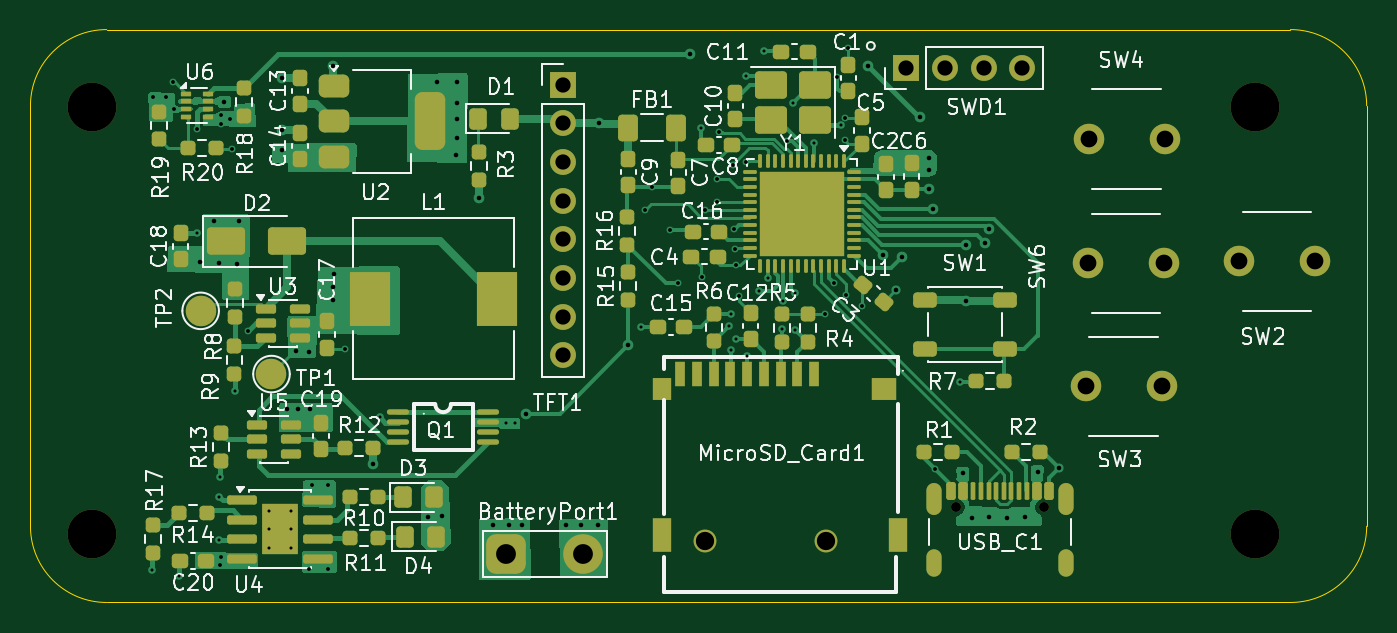
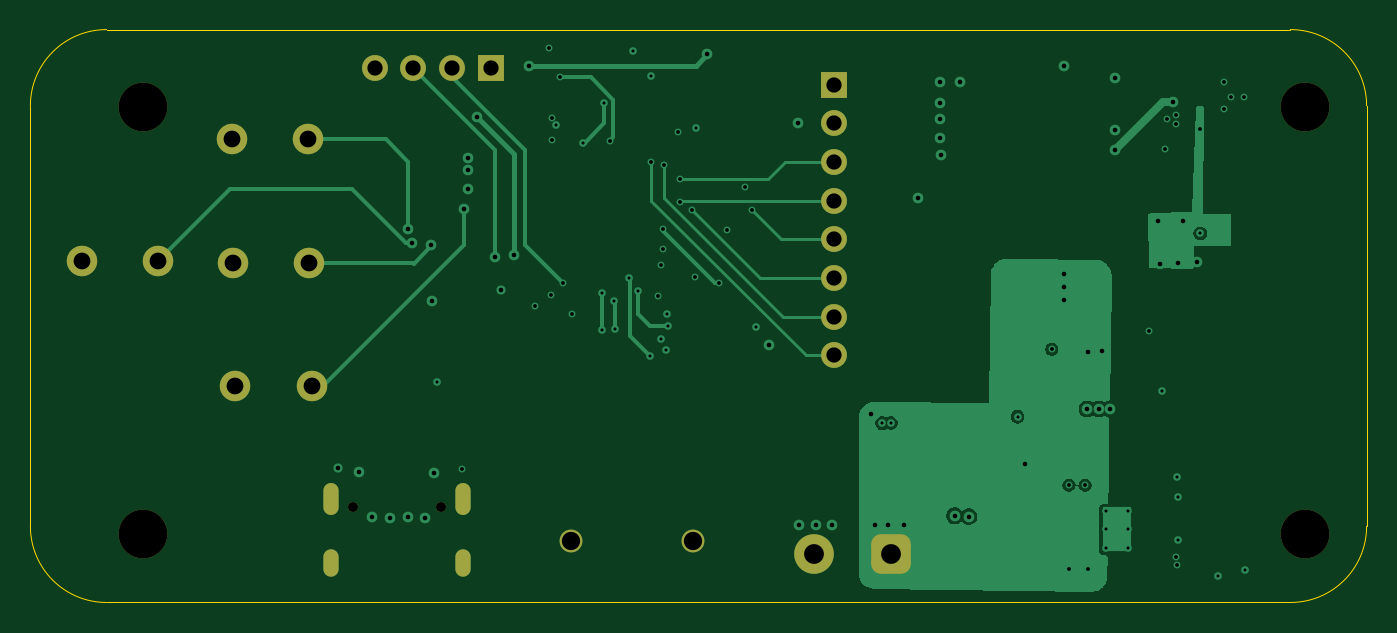
Circuit board: 11 layer files. Board 87.7 x 37.6 mm.
- bottom_mask: RVSP_Pocket-B_Mask.gbr (2501 bytes)
- paste: RVSP_Pocket-B_Paste.gbr (456 bytes)
- bottom_silk: RVSP_Pocket-B_Silkscreen.gbr (457 bytes)
- bottom_copper: RVSP_Pocket-BottomSignal.gbr (25448 bytes)
- outline: RVSP_Pocket-Edge_Cuts.gbr (832 bytes)
- top_mask: RVSP_Pocket-F_Mask.gbr (11854 bytes)
- paste: RVSP_Pocket-F_Paste.gbr (11077 bytes)
- top_silk: RVSP_Pocket-F_Silkscreen.gbr (112769 bytes)
- inner_copper: RVSP_Pocket-GND.gbr (243051 bytes)
- top_copper: RVSP_Pocket-TopSignal.gbr (70660 bytes)
- drill: RVSP_Pocket.drl (3569 bytes)

=== bottom_mask: RVSP_Pocket-B_Mask.gbr (2501 bytes, source withheld) ===
=== paste: RVSP_Pocket-B_Paste.gbr ===
%TF.GenerationSoftware,KiCad,Pcbnew,10.0.1*%
%TF.CreationDate,2026-08-11T12:08:08-07:00*%
%TF.ProjectId,RVSP_Pocket,52565350-5f50-46f6-936b-65742e6b6963,rev?*%
%TF.SameCoordinates,Original*%
%TF.FileFunction,Paste,Bot*%
%TF.FilePolarity,Positive*%
%FSLAX46Y46*%
G04 Gerber Fmt 4.6, Leading zero omitted, Abs format (unit mm)*
G04 Created by KiCad (PCBNEW 10.0.1) date 2026-08-11 12:08:08*
%MOMM*%
%LPD*%
G01*
G04 APERTURE LIST*
G04 APERTURE END LIST*
M02*

=== bottom_silk: RVSP_Pocket-B_Silkscreen.gbr ===
%TF.GenerationSoftware,KiCad,Pcbnew,10.0.1*%
%TF.CreationDate,2026-08-11T12:08:08-07:00*%
%TF.ProjectId,RVSP_Pocket,52565350-5f50-46f6-936b-65742e6b6963,rev?*%
%TF.SameCoordinates,Original*%
%TF.FileFunction,Legend,Bot*%
%TF.FilePolarity,Positive*%
%FSLAX46Y46*%
G04 Gerber Fmt 4.6, Leading zero omitted, Abs format (unit mm)*
G04 Created by KiCad (PCBNEW 10.0.1) date 2026-08-11 12:08:08*
%MOMM*%
%LPD*%
G01*
G04 APERTURE LIST*
G04 APERTURE END LIST*
M02*

=== bottom_copper: RVSP_Pocket-BottomSignal.gbr (25448 bytes, source omitted) ===
=== outline: RVSP_Pocket-Edge_Cuts.gbr ===
%TF.GenerationSoftware,KiCad,Pcbnew,10.0.1*%
%TF.CreationDate,2026-08-11T12:08:08-07:00*%
%TF.ProjectId,RVSP_Pocket,52565350-5f50-46f6-936b-65742e6b6963,rev?*%
%TF.SameCoordinates,Original*%
%TF.FileFunction,Profile,NP*%
%FSLAX46Y46*%
G04 Gerber Fmt 4.6, Leading zero omitted, Abs format (unit mm)*
G04 Created by KiCad (PCBNEW 10.0.1) date 2026-08-11 12:08:08*
%MOMM*%
%LPD*%
G01*
G04 APERTURE LIST*
%TA.AperFunction,Profile*%
%ADD10C,0.050000*%
%TD*%
G04 APERTURE END LIST*
D10*
X83660000Y-59910000D02*
X83660000Y-59910000D01*
G75*
G02*
X88660000Y-54910000I5000000J0D01*
G01*
X166360000Y-54910000D01*
G75*
G02*
X171360000Y-59910000I0J-5000000D01*
G01*
X171360000Y-87510000D01*
G75*
G02*
X166360000Y-92510000I-5000000J0D01*
G01*
X88660000Y-92510000D01*
G75*
G02*
X83660000Y-87510000I0J5000000D01*
G01*
X83660000Y-59910000D01*
M02*

=== top_mask: RVSP_Pocket-F_Mask.gbr (11854 bytes, source omitted) ===
=== paste: RVSP_Pocket-F_Paste.gbr (11077 bytes, source omitted) ===
=== top_silk: RVSP_Pocket-F_Silkscreen.gbr (112769 bytes, source omitted) ===
=== inner_copper: RVSP_Pocket-GND.gbr (243051 bytes, source omitted) ===
=== top_copper: RVSP_Pocket-TopSignal.gbr (70660 bytes, source omitted) ===
=== drill: RVSP_Pocket.drl ===
M48
; DRILL file KiCad 10.0.1 date 2026-08-11T12:07:36
; FORMAT={-:-/ absolute / metric / decimal}
; #@! TF.CreationDate,2026-08-11T12:07:36-07:00
; #@! TF.GenerationSoftware,Kicad,Pcbnew,10.0.1
; #@! TF.FileFunction,MixedPlating,1,4
FMAT,2
METRIC
; #@! TA.AperFunction,Plated,PTH,ViaDrill
T1C0.200
; #@! TA.AperFunction,Plated,PTH,ComponentDrill
T2C0.200
; #@! TA.AperFunction,Plated,PTH,ViaDrill
T3C0.250
; #@! TA.AperFunction,Plated,PTH,ViaDrill
T4C0.300
; #@! TA.AperFunction,Plated,PTH,ComponentDrill
T5C0.600
; #@! TA.AperFunction,Plated,PTH,ComponentDrill
T6C1.000
; #@! TA.AperFunction,Plated,PTH,ComponentDrill
T7C1.100
; #@! TA.AperFunction,Plated,PTH,ComponentDrill
T8C1.200
; #@! TA.AperFunction,Plated,PTH,ComponentDrill
T9C1.300
; #@! TA.AperFunction,NonPlated,NPTH,ComponentDrill
T10C0.650
; #@! TA.AperFunction,NonPlated,NPTH,ComponentDrill
T11C3.200
%
G90
G05
T1
X91.67Y-90.35
X93.41Y-90.75
X94.58Y-68.29
X96.01Y-88.4
X96.03Y-85.57
X96.13Y-84.27
X97.08Y-78.61
X106.57Y-80.32
X114.88Y-80.73
X115.46Y-80.74
X123.76Y-74.45
X127.65Y-61.4
X129.53Y-74.35
X129.61Y-73.58
X129.67Y-75.95
X129.97Y-75.19
X130.6Y-57.93
X130.7Y-76.33
X131.455Y-72.06
X131.83Y-56.34
X132.05Y-71.23
X132.98Y-74.59
X133.057Y-72.713
X133.68Y-59.75
X133.83Y-72.2
X133.83Y-74.6
X135.06Y-62.34
X136.86Y-61.18
X144.65Y-78.04
T2
X99.344Y-86.52
X99.344Y-87.72
X99.344Y-88.92
X100.744Y-86.52
X100.744Y-87.72
X100.744Y-88.92
T3
X91.71Y-59.36
X92.53Y-59.36
X93.04Y-58.38
X93.05Y-60.09
X94.62Y-61.43
X96.12Y-90.04
X96.14Y-89.51
X96.145Y-61.108
X96.19Y-60.51
X96.75Y-60.81
X96.91Y-62.75
X97.92Y-74.71
X101.97Y-90.31
X102.14Y-84.81
X103.2Y-84.81
X103.22Y-90.31
X104.33Y-75.9
X124.02Y-66.755
X124.462Y-65.235
X125.61Y-68.05
X126.17Y-71.57
X127.71Y-71.12
X127.96Y-66.755
X128.7Y-64.71
X128.74Y-66.23
X128.87Y-61.66
X129.77Y-63.82
X129.84Y-68.01
X129.873Y-69.287
X129.97Y-70.35
X130.15Y-72.38
X130.626Y-63.606
X133.346Y-62.224
X135.81Y-73.58
X136.43Y-71.57
X136.61Y-58.02
X137.1Y-60.68
X137.12Y-62.16
X137.21Y-72.31
X137.34Y-56.09
X138.23Y-73.08
X143.04Y-83.73
T4
X94.81Y-70.16
X95.73Y-67.49
X96.05Y-70.25
X96.36Y-59.63
X97.23Y-70.3
X97.33Y-67.46
X100.15Y-61.48
X100.18Y-62.8
X100.2Y-58.07
X100.47Y-79.8
X101.06Y-76.03
X101.23Y-79.81
X101.92Y-76.05
X102.01Y-79.81
X103.51Y-57.27
X103.53Y-72.69
X103.54Y-71.83
X103.55Y-70.98
X106.11Y-83.45
X109.775Y-86.875
X110.33Y-58.37
X110.7Y-86.825
X111.61Y-63.16
X111.63Y-59.71
X111.63Y-62.0
X111.66Y-58.36
X111.66Y-60.78
X113.08Y-65.95
X114.03Y-87.4
X115.05Y-87.41
X115.94Y-87.42
X116.21Y-80.12
X118.78Y-87.44
X119.82Y-87.42
X120.94Y-87.44
X120.96Y-61.07
X122.91Y-75.6
X126.92Y-56.54
X138.66Y-57.29
X139.595Y-69.705
X140.46Y-72.01
X140.87Y-69.83
X142.067Y-60.617
X142.63Y-63.34
X142.63Y-65.38
X142.64Y-64.13
X142.89Y-66.655
X144.86Y-84.03
X145.03Y-72.7
X145.06Y-69.055
X145.47Y-86.95
X146.3Y-68.92
X146.548Y-68.005
X146.6Y-86.93
X147.74Y-86.94
X148.96Y-86.89
X149.78Y-83.97
X151.15Y-83.69
T6
X118.59Y-58.52
X118.59Y-61.06
X118.59Y-63.6
X118.59Y-66.14
X118.59Y-68.68
X118.59Y-71.22
X118.59Y-73.76
X118.59Y-76.3
X141.14Y-57.43
X143.68Y-57.43
X146.22Y-57.43
X148.76Y-57.43
T7
X152.91Y-78.315
X153.065Y-70.24
X153.11Y-62.09
X157.91Y-78.315
X158.065Y-70.24
X158.11Y-62.09
X162.985Y-70.115
X167.985Y-70.115
T8
X127.9Y-88.5
X135.9Y-88.5
T9
X114.875Y-89.35
X119.955Y-89.35
T10
X144.4Y-86.245
X150.18Y-86.245
T11
X87.7Y-60.0
X87.7Y-88.0
X164.0Y-60.0
X164.0Y-88.0
T5
G00X142.97Y-85.195
M15
G01X142.97Y-86.295
M16
G05
G00X142.97Y-89.525
M15
G01X142.97Y-90.325
M16
G05
G00X151.61Y-85.195
M15
G01X151.61Y-86.295
M16
G05
G00X151.61Y-89.525
M15
G01X151.61Y-90.325
M16
G05
M30
